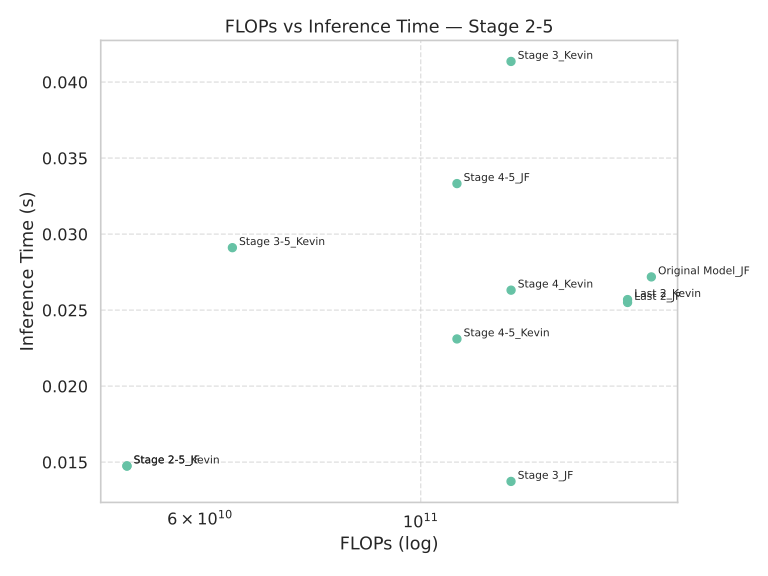

Data behind this chart, as committed beside it:
Model, FLOPs, Inference Time (s)
Stage 3_JF, 123234942976, 0.01373
Original Model_JF, 170513137664, 0.02718
Stage 4-5_JF, 108743622656, 0.03332
Stage 4-5_Kevin, 108743622656, 0.0231
Stage 2-5_Kevin, 50675580928, 0.01474
Stage 3_Kevin, 123234942976, 0.04136
Last 2_Kevin, 161384235008, 0.02569
Stage 3-5_Kevin, 64676167680, 0.02911
Stage 2-5_JF, 50675580928, 0.01476
Stage 4_Kevin, 123251720192, 0.02631
Last 2_JF, 161384235008, 0.0255
